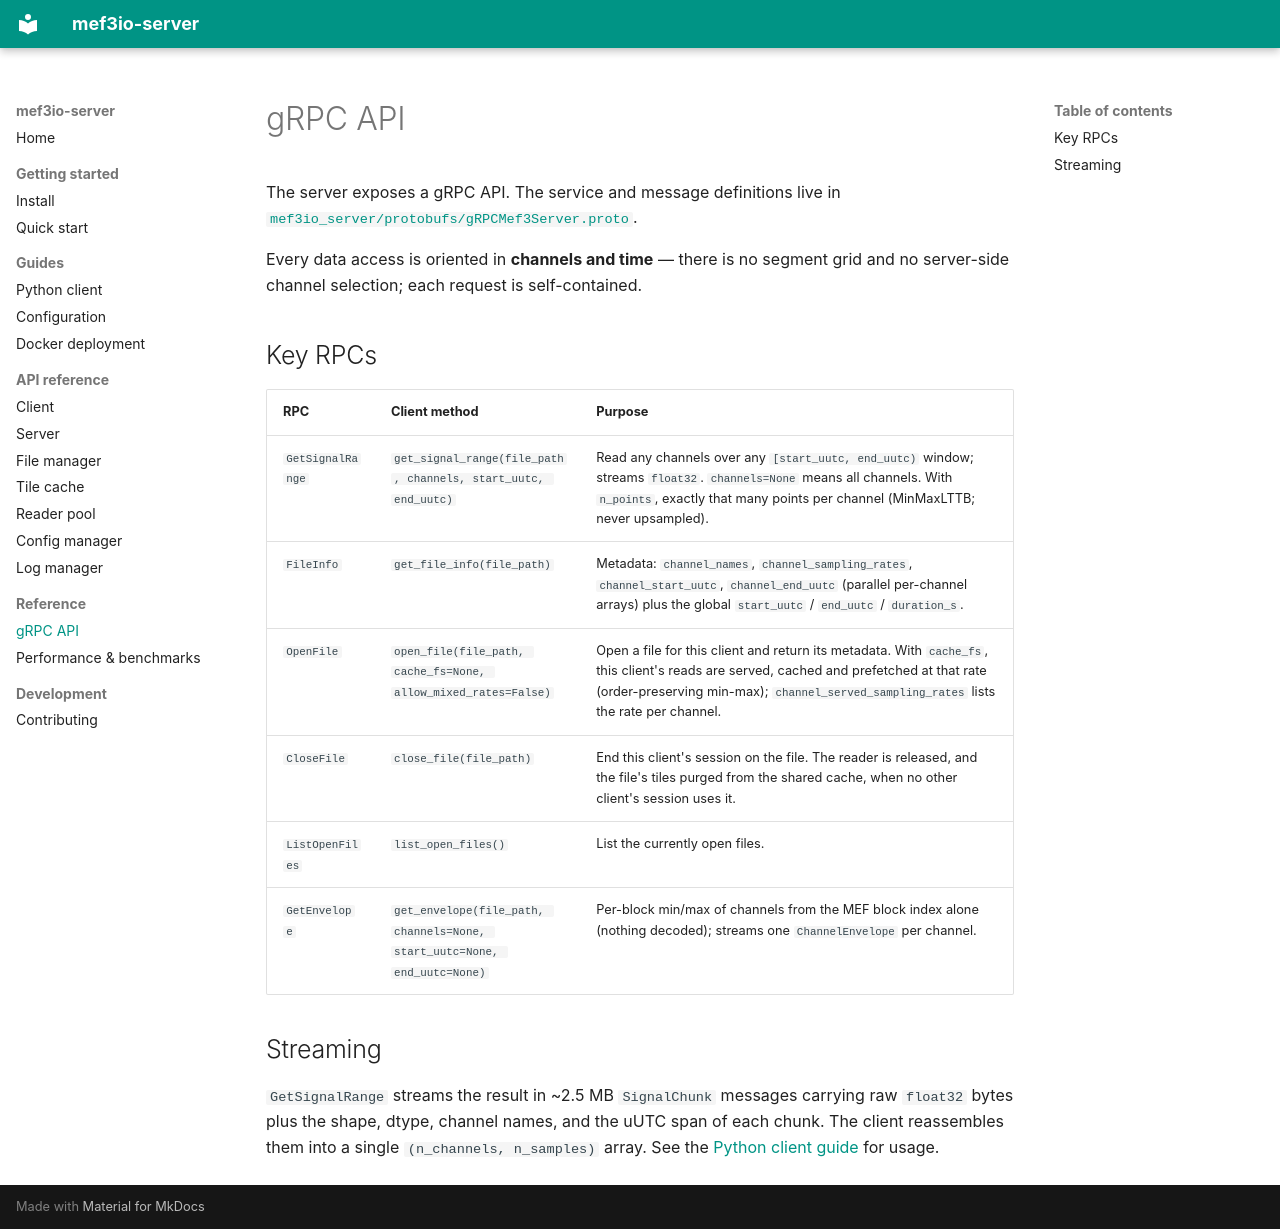

repository: bnelair/mef3io-server · page: reference/grpc_api/index.html · generator: mkdocs

# gRPC API

The server exposes a gRPC API. The service and message definitions live in
[`mef3io_server/protobufs/gRPCMef3Server.proto`](https://github.com/bnelair/mef3io-server/blob/main/mef3io_server/protobufs/gRPCMef3Server.proto).

Every data access is oriented in **channels and time** — there is no segment
grid and no server-side channel selection; each request is self-contained.

## Key RPCs

| RPC | Client method | Purpose |
|---|---|---|
| `GetSignalRange` | `get_signal_range(file_path, channels, start_uutc, end_uutc)` | Read any channels over any `[start_uutc, end_uutc)` window; streams `float32`. `channels=None` means all channels. With `n_points`, exactly that many points per channel (MinMaxLTTB; never upsampled). |
| `FileInfo` | `get_file_info(file_path)` | Metadata: `channel_names`, `channel_sampling_rates`, `channel_start_uutc`, `channel_end_uutc` (parallel per-channel arrays) plus the global `start_uutc` / `end_uutc` / `duration_s`. |
| `OpenFile` | `open_file(file_path, cache_fs=None, allow_mixed_rates=False)` | Open a file for this client and return its metadata. With `cache_fs`, this client's reads are served, cached and prefetched at that rate (order-preserving min-max); `channel_served_sampling_rates` lists the rate per channel. |
| `CloseFile` | `close_file(file_path)` | End this client's session on the file. The reader is released, and the file's tiles purged from the shared cache, when no other client's session uses it. |
| `ListOpenFiles` | `list_open_files()` | List the currently open files. |
| `GetEnvelope` | `get_envelope(file_path, channels=None, start_uutc=None, end_uutc=None)` | Per-block min/max of channels from the MEF block index alone (nothing decoded); streams one `ChannelEnvelope` per channel. |

## Streaming

`GetSignalRange` streams the result in ~2.5 MB `SignalChunk` messages carrying
raw `float32` bytes plus the shape, dtype, channel names, and the uUTC span of
each chunk. The client reassembles them into a single `(n_channels, n_samples)`
array. See the [Python client guide](../guides/client.md) for usage.
